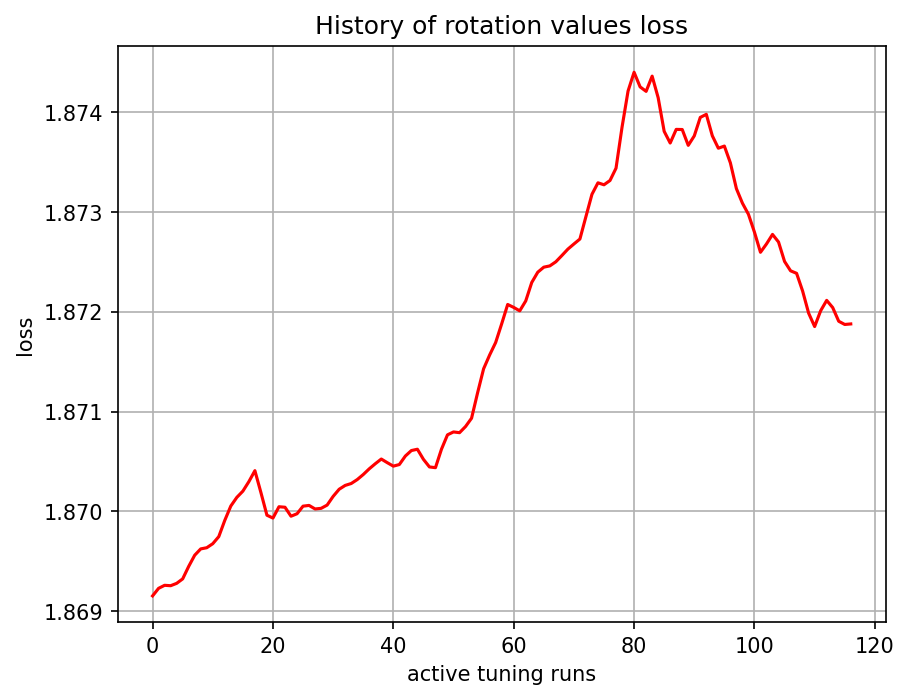

Source data for this figure (header and first rows):
, 0
0, 1.869
1, 1.869
2, 1.869
3, 1.869
4, 1.869
5, 1.869
6, 1.869
7, 1.87
8, 1.87
9, 1.87
10, 1.87
11, 1.87
12, 1.87
13, 1.87
14, 1.87
15, 1.87
16, 1.87
17, 1.87
18, 1.87
19, 1.87
20, 1.87
21, 1.87
22, 1.87
23, 1.87
24, 1.87
25, 1.87
26, 1.87
27, 1.87
28, 1.87
29, 1.87
30, 1.87
31, 1.87
32, 1.87
33, 1.87
34, 1.87
35, 1.87
36, 1.87
37, 1.87
38, 1.871
39, 1.87
40, 1.87
41, 1.87
42, 1.871
43, 1.871
44, 1.871
45, 1.871
46, 1.87
47, 1.87
48, 1.871
49, 1.871
50, 1.871
51, 1.871
52, 1.871
53, 1.871
54, 1.871
55, 1.871
56, 1.872
57, 1.872
58, 1.872
59, 1.872
... 57 more rows
